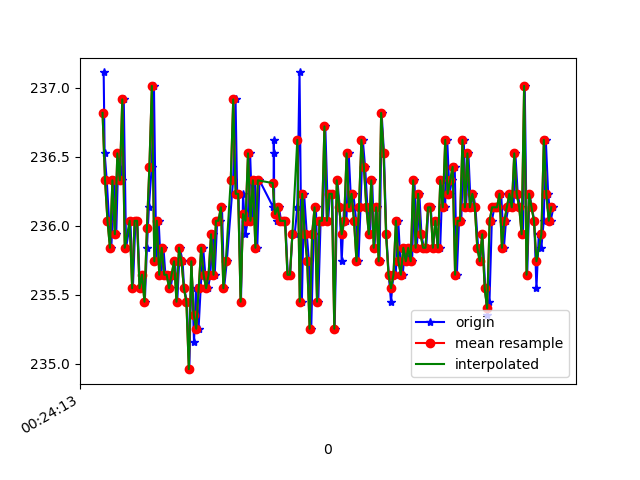

Data behind this chart, as committed beside it:
1618187053449, 882716461983629, 237.10938, -271.09375, -24.21875
1618187053457, 882716479960677, 236.5, -271, -24.41
1618187053474, 882716499164508, 236.3, -271.2, -24.12
1618187053493, 882716518270844, 236, -271.4, -23.54
1618187053511, 882716537194053, 235.8, -271.7, -24.02
1618187053535, 882716556330910, 236.3, -271.6, -23.54
1618187053551, 882716575437247, 235.9, -270.6, -23.83
1618187053569, 882716594482540, 236.5, -271.1, -24.02
1618187053597, 882716614657122, 236.3, -271, -23.05
1618187053612, 882716632786777, 236.9, -271.1, -23.14
1618187053631, 882716651862591, 235.8, -270.8, -22.75
1618187053666, 882716690014221, 236, -271.4, -23.34
1618187053686, 882716709212121, 235.5, -272, -23.83
1618187053707, 882716728287936, 236, -271, -23.54
1618187053722, 882716747241666, 236, -271.5, -23.14
1618187053743, 882716766256438, 235.5, -271.5, -23.73
1618187053763, 882716785332253, 235.6, -271.2, -23.34
1618187053783, 882716804408068, 235.4, -270.6, -23.54
1618187053800, 882716823667011, 235.8, -271.4, -23.34
1618187053816, 882716842498655, 236.1, -270.9, -23.44
1618187053839, 882716861513428, 236.4, -271.2, -23.05
1618187053857, 882716880528200, 237, -270.9, -23.14
1618187053876, 882716899604015, 235.7, -271.5, -23.14
1618187053895, 882716918679830, 236, -271.3, -22.85
1618187053916, 882716937725124, 235.6, -271.2, -23.05
1618187053934, 882716956953545, 235.8, -271.3, -22.85
1618187053950, 882716975968317, 235.6, -271.2, -22.75
1618187053971, 882716994922047, 235.6, -271.3, -23.44
1618187053991, 882717014028383, 235.5, -270.7, -23.14
1618187054010, 882717033195762, 235.6, -271.2, -23.34
1618187054028, 882717052149492, 235.7, -271, -23.05
1618187054046, 882717071225307, 235.4, -270.8, -23.05
1618187054067, 882717090209558, 235.8, -270.1, -22.36
1618187054089, 882717109346415, 235.7, -270.8, -22.46
1618187054102, 882717128391709, 235.5, -271.2, -23.05
1618187054124, 882717147467524, 235.4, -270.9, -22.66
1618187054144, 882717166482296, 235, -270.9, -23.44
1618187054161, 882717186107494, 235.7, -271.5, -23.44
1618187054182, 882717204725490, 235.2, -270.7, -23.44
1618187054198, 882717223801305, 235.5, -270.8, -24.12
1618187054219, 882717242816077, 235.3, -270.3, -23.14
1618187054236, 882717261800328, 235.5, -270.7, -23.14
1618187054256, 882717280876143, 235.8, -270.5, -23.73
1618187054274, 882717300013000, 235.6, -270.4, -23.54
1618187054296, 882717319058294, 235.5, -271, -23.54
1618187054314, 882717338103588, 235.6, -270.9, -23.44
1618187054334, 882717357240445, 235.9, -271.1, -23.73
1618187054350, 882717376224696, 235.6, -271.4, -23.05
1618187054370, 882717395178426, 236, -271.1, -23.14
1618187054391, 882717414284762, 236, -271.3, -24.22
1618187054409, 882717433299534, 236.1, -271.3, -23.44
1618187054426, 882717452375349, 235.5, -271.1, -22.85
1618187054448, 882717471420643, 235.7, -271, -23.34
1618187054499, 882717514119947, 236.3, -270.7, -22.07
1618187054519, 882717529533206, 236.9, -270.8, -23.34
1618187054532, 882717548731106, 236.2, -270.6, -23.05
1618187054543, 882717567898485, 236.2, -270.5, -22.36
1618187054563, 882717586882736, 235.4, -270.7, -22.66
1618187054580, 882717605866987, 236.2, -271, -23.54
1618187054599, 882717625125929, 235.9, -270.8, -23.05
1618187054618, 882717644079659, 236, -270.8, -24.12
... 130 more rows
